Run: headless pygame with SDL's dummy video driver; simulated clock (each Clock.tick advances the game by its frame time, no real sleeping); random seed 0; keys injected as events and as key.get_pressed() state; no mouse input.
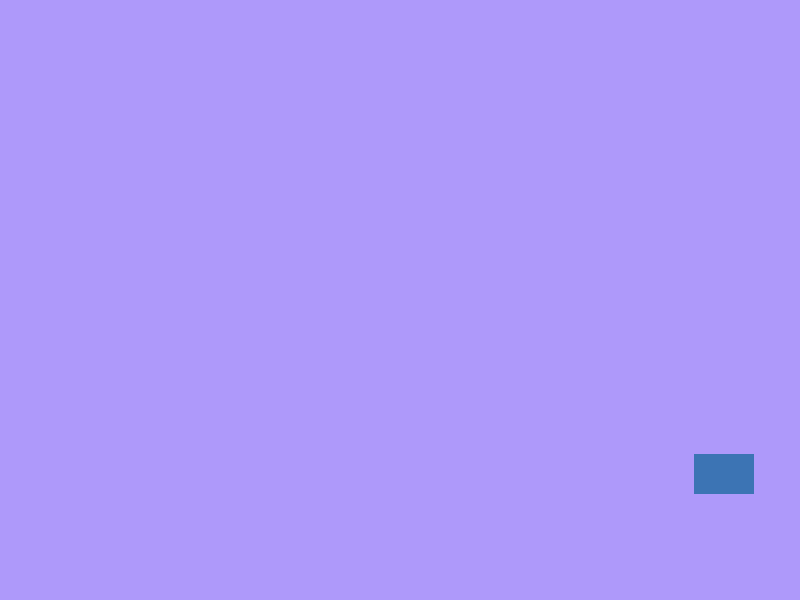
Frame 1 of 4 · flips 1–60 · no input
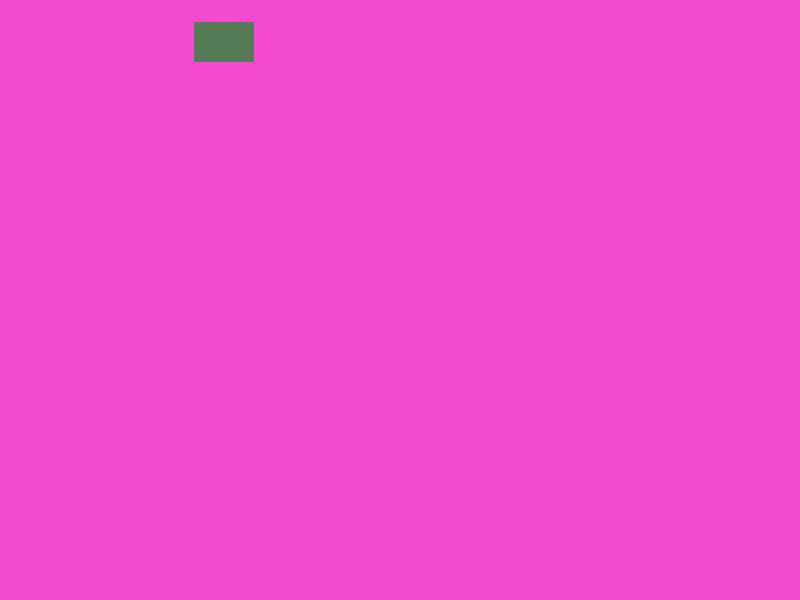
Frame 2 of 4 · flips 61–180 · tapped SPACE, RETURN · held RIGHT (→), D
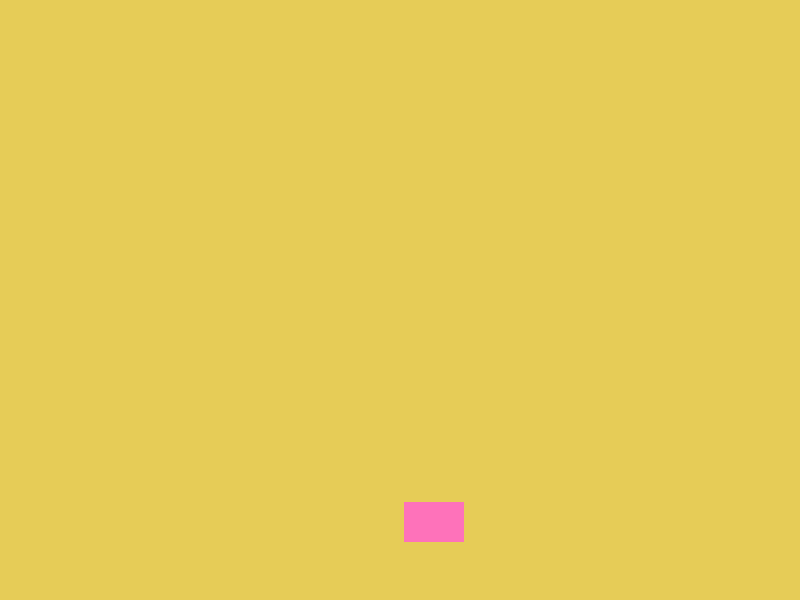
Frame 3 of 4 · flips 181–300 · held DOWN (↓), S
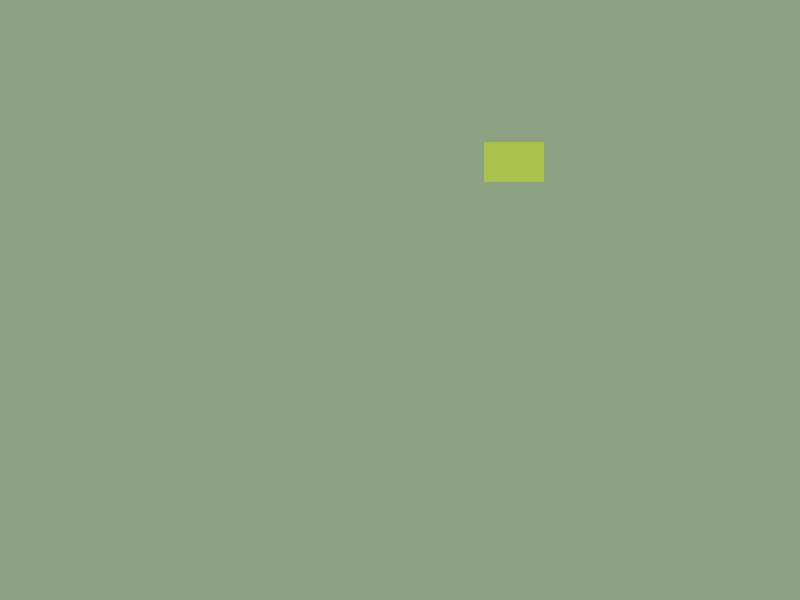
Frame 4 of 4 · flips 301–420 · held LEFT (←), A, UP (↑), W

The pygame program that drew these frames:

import pygame
import random
# Initialize Pygame
pygame.init()
# Window size
width, height = 800, 600
screen = pygame.display.set_mode((width, height))
pygame.display.set_caption("Colorful Bounce")
clock = pygame.time.Clock()
rect_width, rect_height = 60, 40
x, y = random.randint(0, width - rect_width), random.randint(0, height - rect_height)
x_vel, y_vel = 5, 4
rect_color = (255, 0, 0)
bg_color = (0, 0, 0)
# Function to generate random color
def random_color():
      return (random.randint(50, 255), random.randint(50, 255), random.randint(50, 255))
running = True
while running:
    screen.fill(bg_color)
    for event in pygame.event.get():
       if event.type == pygame.QUIT:
        running = False
# Move rectangle
    x += x_vel
    y += y_vel
# Bounce and change colors
    if x <= 0 or x + rect_width >= width:
      x_vel *= -1
      rect_color = random_color()
      bg_color = random_color()
    if y <= 0 or y + rect_height >= height:
      y_vel *= -1
      rect_color = random_color()
      bg_color = random_color()
# Draw rectangle
    pygame.draw.rect(screen, rect_color, (x, y, rect_width, rect_height))
# Update display
    pygame.display.flip()
    clock.tick(60)
pygame.quit()
